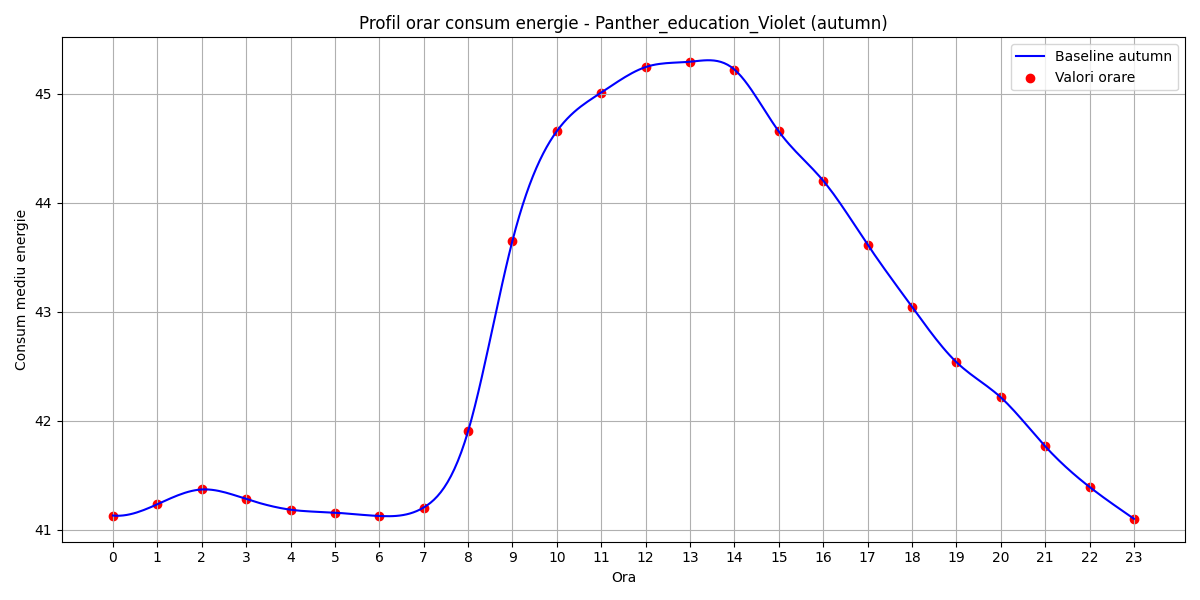

The data file committed next to this chart (first rows):
hour, B(t)
0, 41.13
1, 41.23
2, 41.37
3, 41.28
4, 41.18
5, 41.16
6, 41.13
7, 41.2
8, 41.9
9, 43.65
10, 44.66
11, 45.01
12, 45.24
13, 45.29
14, 45.22
15, 44.65
16, 44.2
17, 43.62
18, 43.05
19, 42.54
20, 42.21
21, 41.77
22, 41.39
23, 41.1
